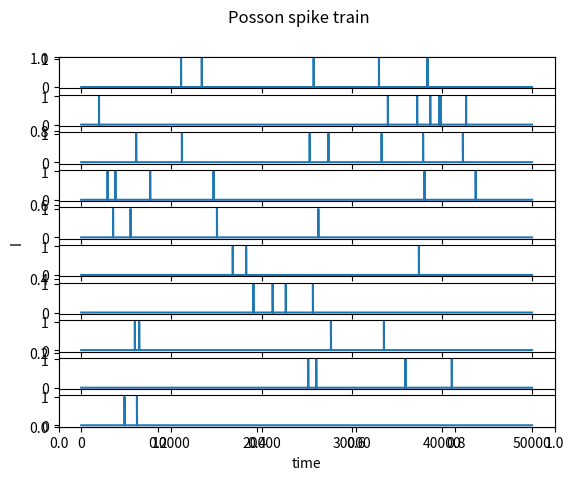

The script that saved this image:
import numpy as np
import matplotlib.pyplot as plt
import random

class RANDOM_SPIKE_TRAIN():
    def __init__(self, T, delta_t, lamb, n_out=1):
        self.T = T
        self.delta_t = delta_t
        self.lamb = lamb
        self.n_out = n_out
        self.n_t = int(T/delta_t)
        self.I_train = np.zeros(shape=(self.n_out, self.n_t+1)) # t=0 included
        self.generate()
    
    def generate(self):
        for i in range(self.n_out):
            spike_instants = random.sample(range(self.n_t+1), 10)
            self.I_train[i, spike_instants] = 1

I = RANDOM_SPIKE_TRAIN(T=500*(10**-3), delta_t=0.1*(10**-3), lamb=10)
I = I.I_train

# T = 500*(10**-3)
# delta_t = 0.1*(10**-3)
# n_t = int(T/delta_t)

# plt.plot(list(range(n_t+1)), I[0,:])
# plt.xlabel('time')
# plt.ylabel('I')
# plt.title('Random spike train')
# plt.show()

class POISSON_SPIKE_TRAIN():
    def __init__(self, T, delta_t, lamb, n_out=1):
        self.T = T
        self.delta_t = delta_t
        self.lamb = lamb
        self.n_out = n_out
        self.n_t = int(T/delta_t)
        self.I_train = np.zeros(shape=(self.n_out, self.n_t+1)) # t=0 included
        self.generate()
    
    def generate(self):
        self.I_train = np.random.rand(self.n_out, self.n_t+1)
        self.I_train = self.I_train < self.lamb*self.delta_t
        # for i in range(self.n_out):
        #     spike_instants = random.sample(range(self.n_t+1), 10)
        #     self.I_train[i, spike_instants] = 1

n_out = 10
T = 500*(10**-3)
delta_t = 0.01*(10**-3)
n_t = int(T/delta_t)

I = POISSON_SPIKE_TRAIN(T=T, delta_t=delta_t, lamb=10, n_out=n_out)
I = I.I_train

plt.figure()
plt.suptitle('Posson spike train')
plt.xlabel('time')
plt.ylabel('I')
for i in range(n_out):
    plt.subplot(n_out, 1, i+1)
    plt.plot(list(range(n_t+1)), I[i,:])
plt.show()